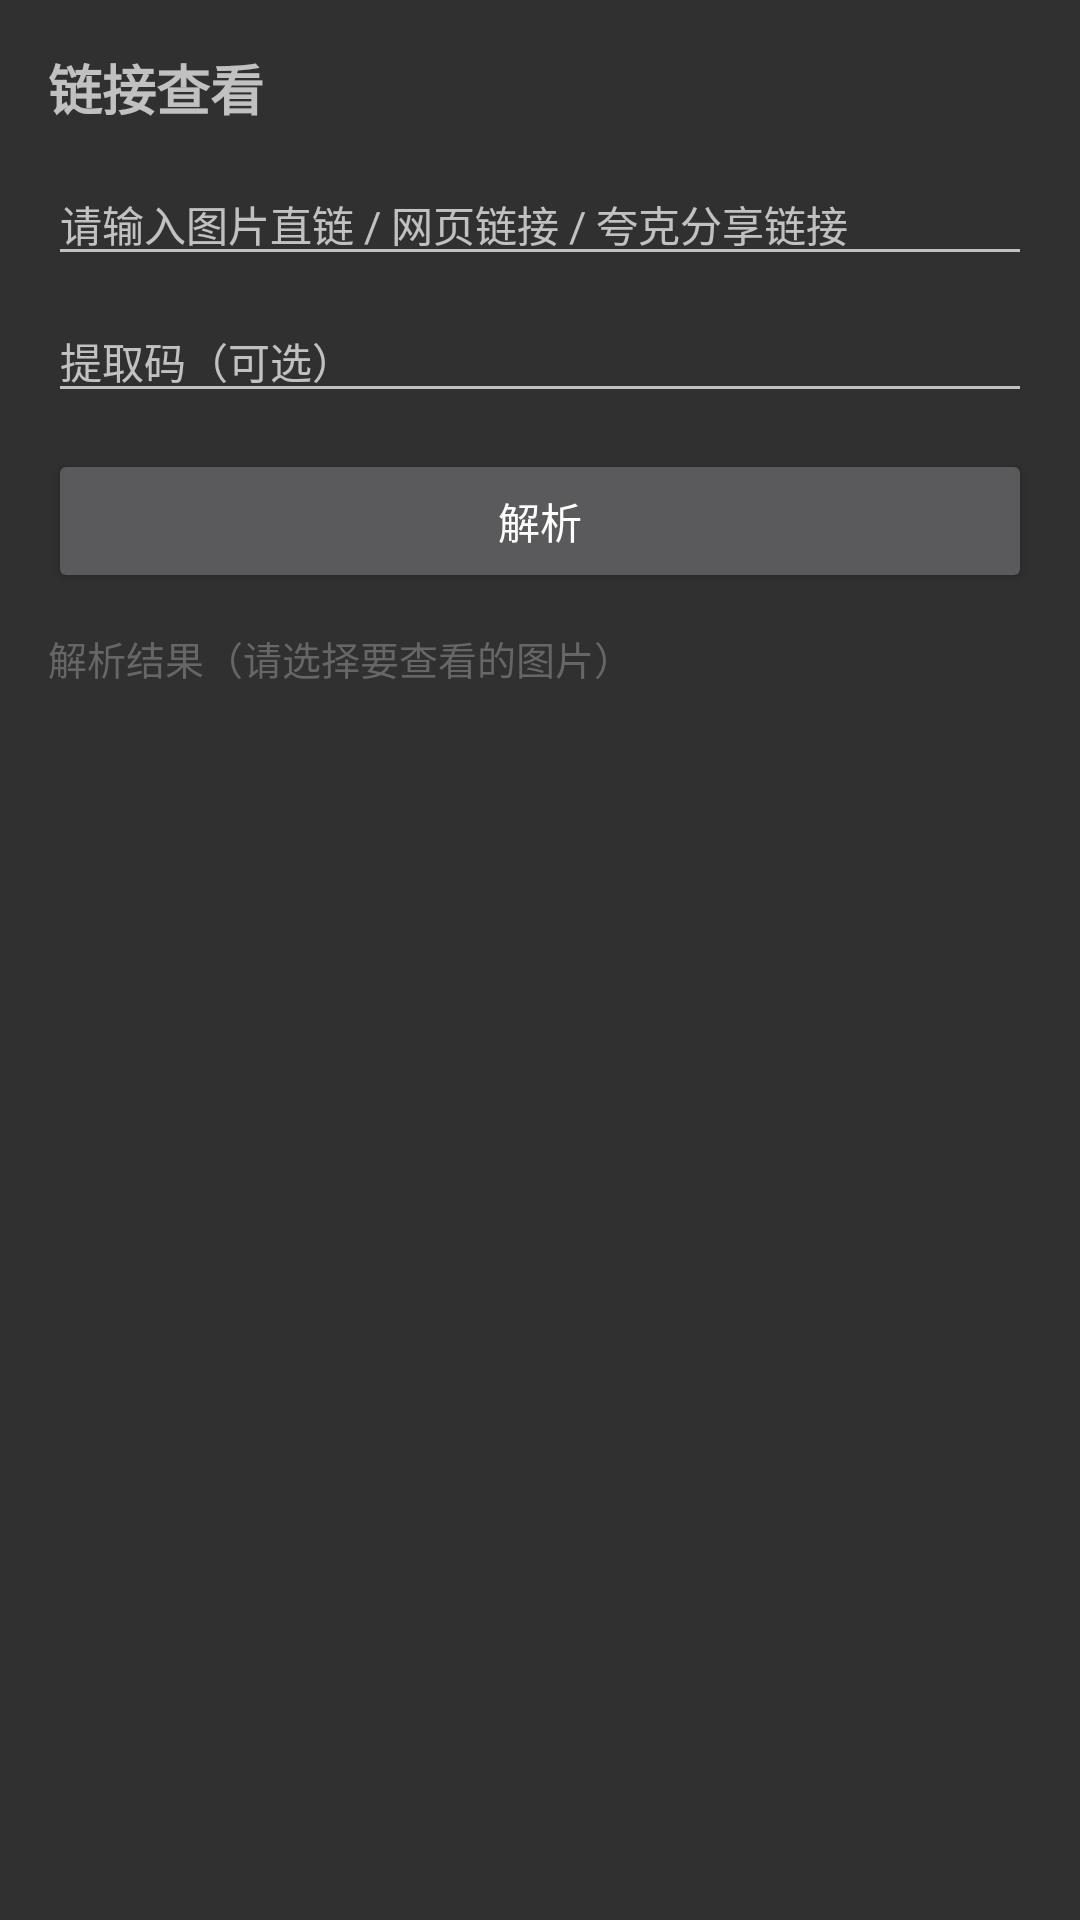

This screen was rendered from an Android layout file. Write that file and the resources it references.
<!-- AndroidManifest.xml: application theme Theme.PanoViewer -->
<!-- res/layout/dialog_link_input.xml -->
<?xml version="1.0" encoding="utf-8"?>
<LinearLayout xmlns:android="http://schemas.android.com/apk/res/android"
    android:layout_width="match_parent"
    android:layout_height="wrap_content"
    android:orientation="vertical"
    android:padding="16dp">

    <TextView
        android:layout_width="match_parent"
        android:layout_height="wrap_content"
        android:text="@string/dialog_link_title"
        android:textSize="18sp"
        android:textStyle="bold"
        android:layout_marginBottom="12dp" />

    <EditText
        android:id="@+id/input_url"
        android:layout_width="match_parent"
        android:layout_height="wrap_content"
        android:inputType="textUri"
        android:hint="@string/hint_link_url"
        android:textSize="14sp" />

    <EditText
        android:id="@+id/input_passcode"
        android:layout_width="match_parent"
        android:layout_height="wrap_content"
        android:inputType="text"
        android:hint="@string/hint_passcode"
        android:textSize="14sp"
        android:layout_marginTop="8dp" />

    <Button
        android:id="@+id/btn_parse"
        android:layout_width="match_parent"
        android:layout_height="wrap_content"
        android:text="@string/btn_parse"
        android:layout_marginTop="12dp" />

    <TextView
        android:layout_width="match_parent"
        android:layout_height="wrap_content"
        android:text="@string/title_results"
        android:textSize="13sp"
        android:textColor="#666666"
        android:layout_marginTop="12dp" />

    <ListView
        android:id="@+id/list_results"
        android:layout_width="match_parent"
        android:layout_height="0dp"
        android:layout_weight="1"
        android:minHeight="120dp"
        android:scrollbars="vertical" />

</LinearLayout>
<!-- resources referenced by this layout -->
<resources>
  <string name="btn_parse">解析</string>
  <string name="dialog_link_title">链接查看</string>
  <string name="hint_link_url">请输入图片直链 / 网页链接 / 夸克分享链接</string>
  <string name="hint_passcode">提取码（可选）</string>
  <string name="title_results">解析结果（请选择要查看的图片）</string>
  <style name="Theme.PanoViewer" parent="Theme.AppCompat.NoActionBar">
          <item name="android:statusBarColor">@android:color/black</item>
          <item name="android:navigationBarColor">@android:color/black</item>
          <item name="android:windowFullscreen">true</item>
      </style>
</resources>
